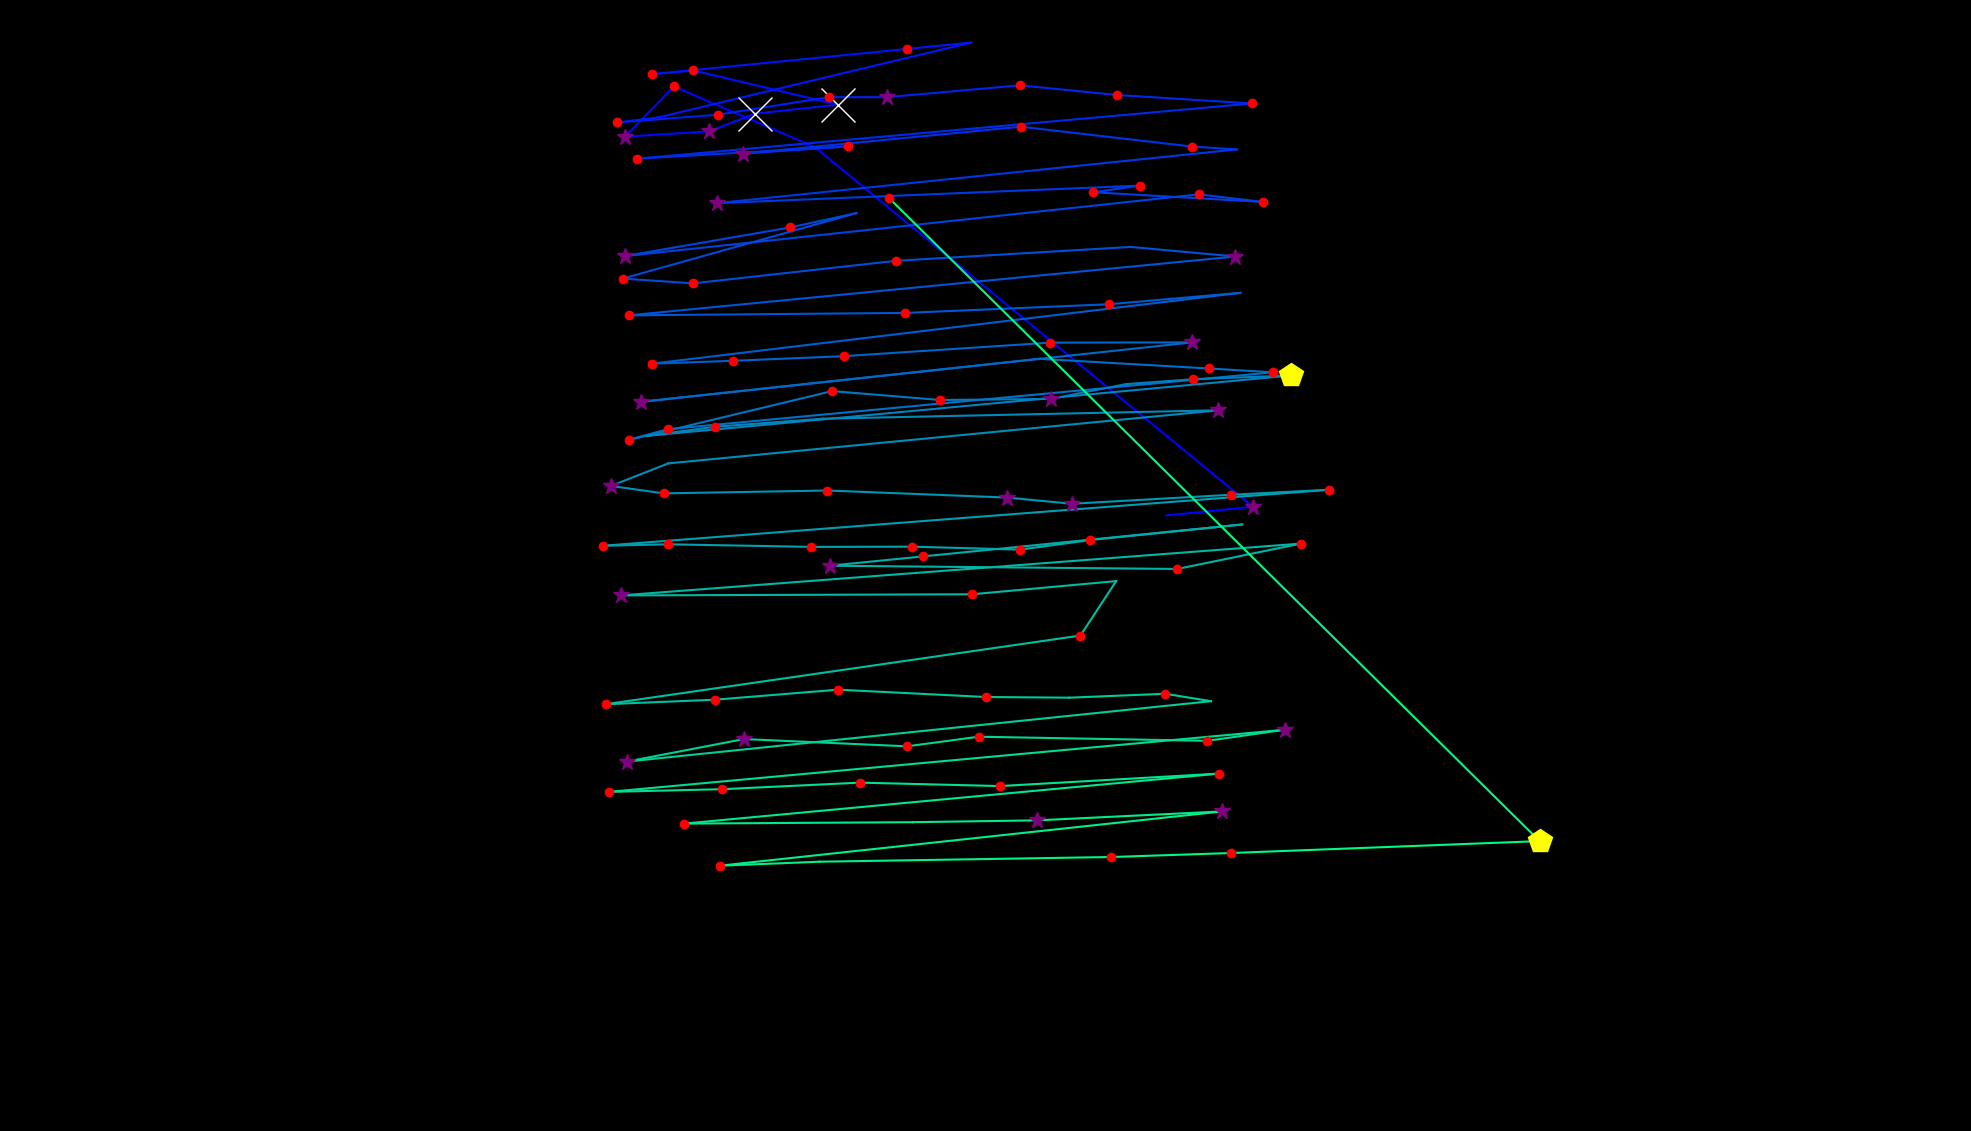

The file beside this chart, header and first rows:
fixation_id, timestamp, avg_gaze_x, avg_gaze_y, duration
0.0, 0.0, 1515, 799.5, 108.5
1.0, 132.6, 1627, 810.7, 325.4
2.0, 602.5, 1058, 1278, 96.4
3.0, 771.2, 875, 1357, 144.6
4.0, 1024, 811.8, 1291, 265.1
5.0, 1314, 921.2, 1298, 289.2
6.0, 1627, 980.5, 1321, 554.3
7.0, 2229, 1088, 1333, 566.4
8.0, 2832, 900.3, 1377, 216.9
9.0, 3073, 846.3, 1372, 216.9
10.0, 3350, 1178, 1405, 168.7
11.0, 3543, 1261, 1414, 96.4
12.0, 3784, 855.7, 1316, 108.5
13.0, 3916, 801.9, 1310, 216.9
14.0, 4182, 932.8, 1320, 241
15.0, 4471, 1077, 1343, 168.7
16.0, 4664, 1152, 1343, 289.2
17.0, 5025, 1325, 1358, 168.7
18.0, 5242, 1450, 1345, 168.7
19.0, 5447, 1626, 1334, 180.8
20.0, 5760, 827.7, 1263, 192.8
21.0, 6025, 1101, 1279, 132.6
22.0, 6182, 964.5, 1269, 265.1
23.0, 6519, 1326, 1304, 120.5
24.0, 6760, 1548, 1278, 120.5
25.0, 6905, 1606, 1275, 96.4
26.0, 7110, 930.6, 1205, 325.4
27.0, 7520, 1481, 1228, 156.7
28.0, 7700, 1420, 1219, 144.6
29.0, 7905, 1640, 1207, 241
30.0, 8170, 1557, 1216, 168.7
31.0, 8472, 811.6, 1136, 277.2
32.0, 8833, 1026, 1173, 241
33.0, 9098, 1112, 1192, 96.4
34.0, 9279, 808.9, 1107, 192.8
35.0, 9496, 900.1, 1101, 204.9
36.0, 9785, 1164, 1130, 156.7
37.0, 10086, 1469, 1148, 108.5
38.0, 10243, 1604, 1136, 265.1
39.0, 10629, 816.9, 1059, 144.6
40.0, 10918, 1176, 1062, 204.9
41.0, 11195, 1440, 1074, 120.5
42.0, 11400, 1611, 1089, 96.4
43.0, 11617, 846.4, 996.5, 156.7
44.0, 11797, 952.5, 1000, 180.8
45.0, 12038, 1096, 1006, 156.7
46.0, 12292, 1364, 1024, 168.7
47.0, 12484, 1548, 1024, 265.1
48.0, 12894, 832.6, 947, 253.1
49.0, 13243, 1350, 1003, 108.5
50.0, 13424, 1570, 990.3, 120.5
51.0, 13581, 1653, 985.3, 192.8
52.0, 13894, 867, 911.4, 204.9
53.0, 14123, 816.4, 897.4, 156.7
54.0, 14388, 1081, 960.9, 241
55.0, 14665, 1221, 949.3, 156.7
56.0, 14931, 1365, 950.8, 265.1
57.0, 15316, 1462, 970, 96.4
58.0, 15533, 1549, 976.3, 192.8
59.0, 15834, 1676, 981.2, 421.8
... 55 more rows
